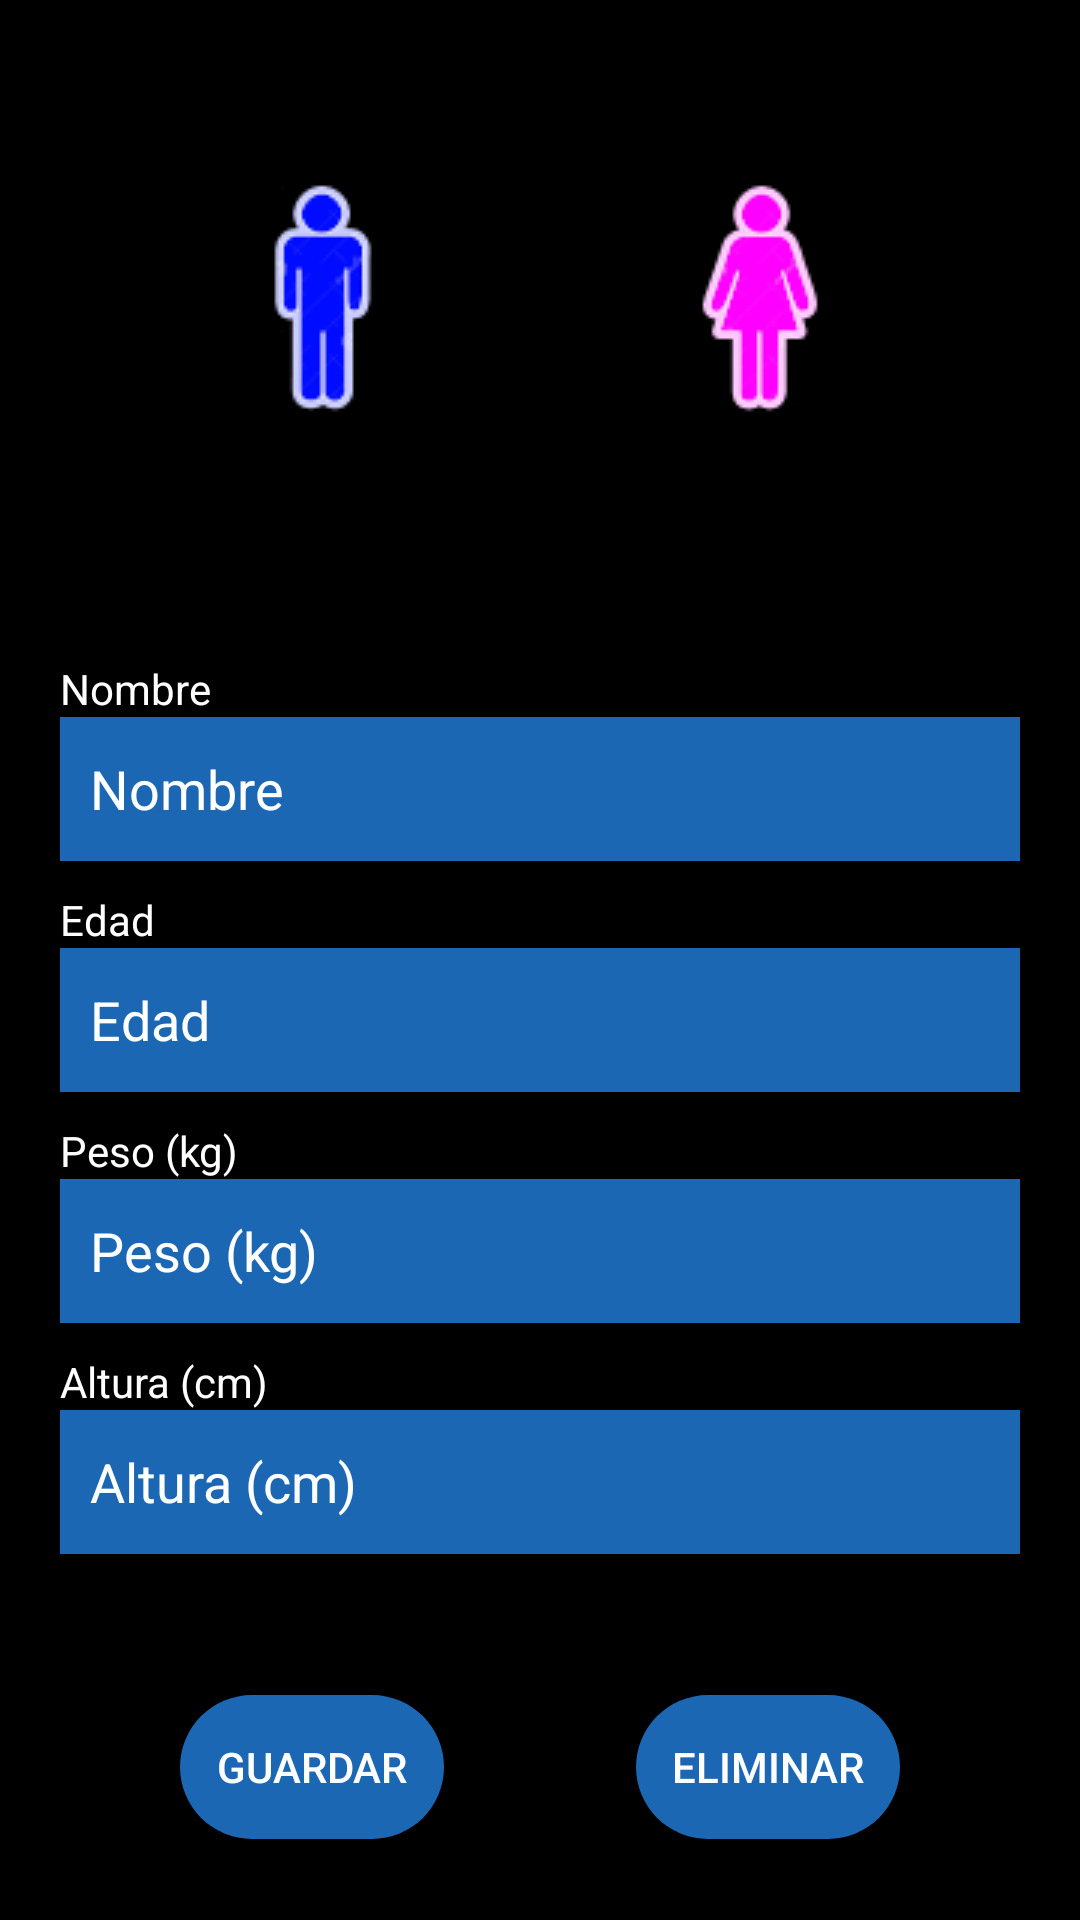

Here is an Android app screen rendered from its layout file. Give the layout XML and the strings, colors and styles it references.
<!-- AndroidManifest.xml: activity theme Theme.AppCompat.DayNight.DarkActionBar -->
<!-- res/layout/activity_perfil.xml -->
<LinearLayout xmlns:android="http://schemas.android.com/apk/res/android"
    xmlns:app="http://schemas.android.com/apk/res-auto"
    xmlns:tools="http://schemas.android.com/tools"
    android:layout_width="match_parent"
    android:layout_height="match_parent"
    android:background="@color/black"
    android:orientation="vertical">

    <LinearLayout
        android:id="@+id/layoutSexo"
        android:layout_width="match_parent"
        android:layout_height="wrap_content"
        android:layout_margin="60dp"
        android:orientation="horizontal">

        <ImageButton
            android:id="@+id/maleBtn"
            android:layout_width="wrap_content"
            android:layout_height="wrap_content"
            android:layout_weight="1"
            android:background="#00FFFFFF"
            android:contentDescription="@string/male"
            android:onClick="setMale"
            app:srcCompat="@drawable/hombre"
            tools:ignore="DuplicateSpeakableTextCheck" />

        <Space
            android:layout_width="wrap_content"
            android:layout_height="wrap_content"
            android:layout_weight="1" />

        <ImageButton
            android:id="@+id/femaleBtn"
            android:layout_width="wrap_content"
            android:layout_height="wrap_content"
            android:layout_weight="1"
            android:background="#00FFFFFF"
            android:contentDescription="@string/female"
            android:onClick="setFemale"
            app:srcCompat="@drawable/mujer" />
    </LinearLayout>

    <LinearLayout
        android:id="@+id/layoutDatos"
        android:layout_width="match_parent"
        android:layout_height="wrap_content"
        android:orientation="vertical"
        android:padding="20dp">

        <TextView
            android:id="@+id/textView5"
            android:layout_width="match_parent"
            android:layout_height="wrap_content"
            android:text="@string/name_hint"
            android:textColor="@color/white" />

        <EditText
            android:id="@+id/editNombre"
            android:layout_width="match_parent"
            android:layout_height="wrap_content"
            android:autofillHints=""
            android:background="#1C67B3"
            android:ems="10"
            android:hint="@string/name_hint"
            android:inputType="textPersonName"
            android:minHeight="48dp"
            android:padding="10dip"
            android:textColor="@color/white"
            android:textColorHint="@color/white" />

        <TextView
            android:id="@+id/textView6"
            android:layout_width="match_parent"
            android:layout_height="wrap_content"
            android:text="@string/edad_hint"
            android:layout_marginTop="10dp"
            android:textColor="@color/white" />

        <EditText
            android:id="@+id/editEdad"
            android:layout_width="match_parent"
            android:layout_height="wrap_content"
            android:background="#1C67B3"
            android:ems="10"
            android:hint="@string/edad_hint"
            android:importantForAutofill="no"
            android:inputType="number"
            android:minHeight="48dp"
            android:padding="10dip"
            android:textColor="@color/white"
            android:textColorHint="@color/white" />

        <TextView
            android:id="@+id/textView7"
            android:layout_width="match_parent"
            android:layout_height="wrap_content"
            android:text="@string/peso_hint"
            android:layout_marginTop="10dp"
            android:textColor="@color/white" />

        <EditText
            android:id="@+id/editPeso"
            android:layout_width="match_parent"
            android:layout_height="wrap_content"
            android:background="#1C67B3"
            android:ems="10"
            android:hint="@string/peso_hint"
            android:importantForAutofill="no"
            android:inputType="number"
            android:minHeight="48dp"
            android:padding="10dip"
            android:textColor="@color/white"
            android:textColorHint="@color/white" />

        <TextView
            android:id="@+id/textView8"
            android:layout_width="match_parent"
            android:layout_height="wrap_content"
            android:text="@string/altura_hint"
            android:layout_marginTop="10dp"
            android:textColor="@color/white" />

        <EditText
            android:id="@+id/editAltura"
            android:layout_width="match_parent"
            android:layout_height="wrap_content"
            android:background="#1C67B3"
            android:ems="10"
            android:hint="@string/altura_hint"
            android:importantForAutofill="no"
            android:inputType="number"
            android:minHeight="48dp"
            android:padding="10dip"
            android:textAllCaps="false"
            android:textColor="@color/white"
            android:textColorHint="@color/white"
            android:textIsSelectable="false" />

    </LinearLayout>

    <LinearLayout
        android:id="@+id/layoutBotones"
        android:layout_width="match_parent"
        android:layout_height="match_parent"
        android:gravity="center"
        android:orientation="horizontal">

        <Button
            android:id="@+id/btnPerfilGuardar"
            android:layout_width="wrap_content"
            android:layout_height="wrap_content"
            android:layout_marginStart="60dp"
            android:background="@drawable/roundedbutton"
            android:onClick="runGuardar"
            android:text="@string/guardar_btn"
            android:textColor="@color/white" />

        <Space
            android:layout_width="0dp"
            android:layout_height="wrap_content"
            android:layout_weight="2" />

        <Button
            android:id="@+id/btnPerfilCancelar"
            android:layout_width="wrap_content"
            android:layout_height="wrap_content"
            android:layout_marginEnd="60dp"
            android:background="@drawable/roundedbutton"
            android:onClick="runBorrar"
            android:text="@string/borrar_btn"
            android:textColor="@color/white" />

    </LinearLayout>

</LinearLayout>
<!-- resources referenced by this layout -->
<resources>
  <!-- drawable hombre: png bitmap (drawable, 3665 bytes) -->
  <!-- drawable mujer: png bitmap (drawable, 3764 bytes) -->
  <!-- drawable roundedbutton (drawable) -->
  <?xml version="1.0" encoding="utf-8"?>
  <shape xmlns:android="http://schemas.android.com/apk/res/android"
  android:shape="rectangle">
  
      <solid
          android:color="#1C67B3" />
  
      <corners
          android:bottomRightRadius="60dp"
          android:bottomLeftRadius="60dp"
          android:topRightRadius="60dp"
          android:topLeftRadius="60dp"/>
  
  </shape>
  <string name="altura_hint">Altura (cm)</string>
  <string name="borrar_btn">Eliminar</string>
  <string name="edad_hint">Edad</string>
  <string name="female">Mujer</string>
  <string name="guardar_btn">Guardar</string>
  <string name="male">Hombre</string>
  <string name="name_hint">Nombre</string>
  <string name="peso_hint">Peso (kg)</string>
  <!-- not gathered from this repository: default colours our renderer supplied (Android Studio template values) -->
  <color name="black">#FF000000</color>
  <color name="white">#FFFFFFFF</color>
</resources>
